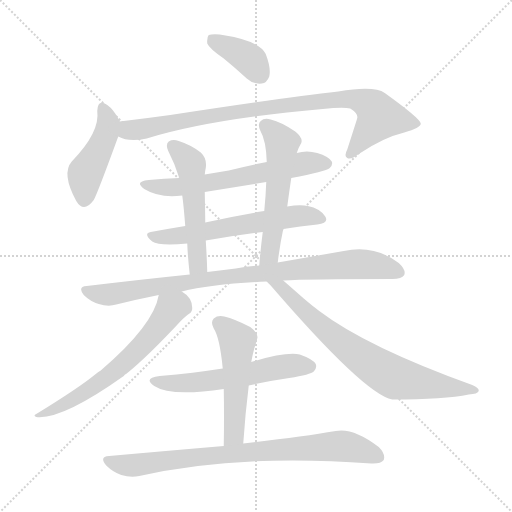
t = 0.00 s
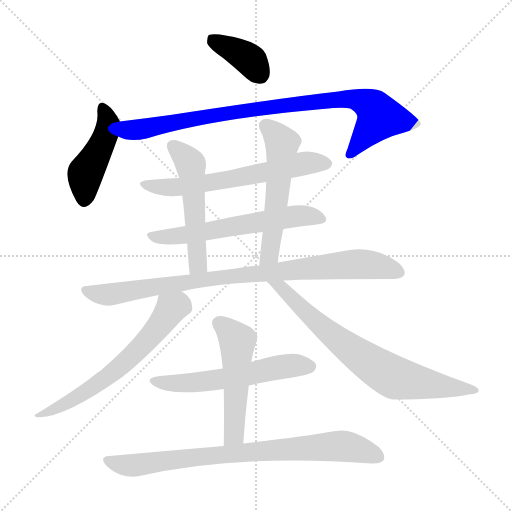
t = 1.99 s
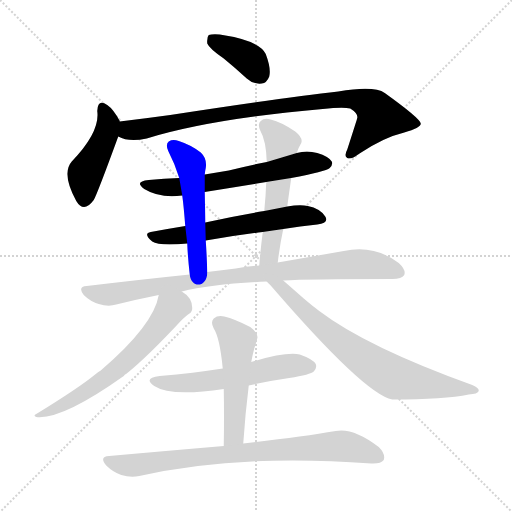
t = 3.98 s
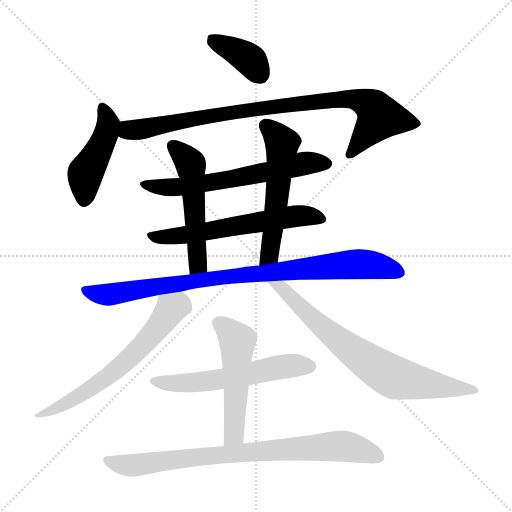
t = 5.97 s
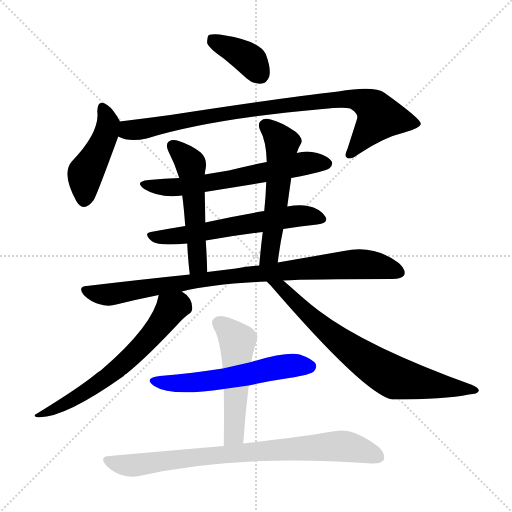
t = 7.96 s
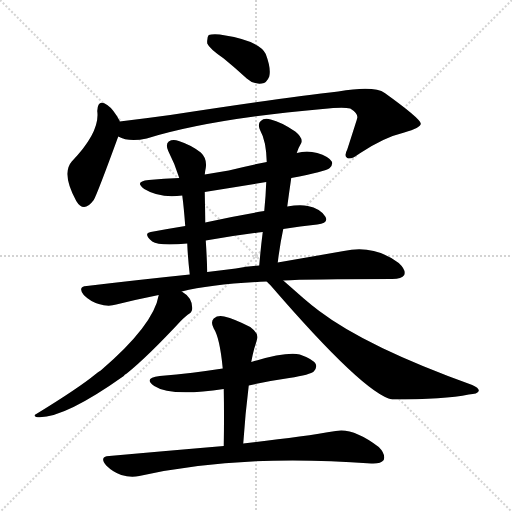
t = 9.95 s

The animated SVG that drew these frames (rendered in a browser with its animation timeline set to each time). Animation: 13 CSS @keyframes rules; one cycle of 9.95 s.

<svg version="1.1" viewBox="0 0 1024 1024" xmlns="http://www.w3.org/2000/svg">
  <g stroke="lightgray" stroke-dasharray="1,1" stroke-width="1" transform="scale(4, 4)">
    <line x1="0" y1="0" x2="256" y2="256"></line>
    <line x1="256" y1="0" x2="0" y2="256"></line>
    <line x1="128" y1="0" x2="128" y2="256"></line>
    <line x1="0" y1="128" x2="256" y2="128"></line>
  </g>
<g transform="scale(1, -1) translate(0, -900)">
   <style type="text/css">
    @keyframes keyframes0 {
      from {
       stroke: blue;
       stroke-dashoffset: 381;
       stroke-width: 128;
       }
       55% {
       animation-timing-function: step-end;
       stroke: blue;
       stroke-dashoffset: 0;
       stroke-width: 128;
       }
       to {
       stroke: black;
       stroke-width: 1024;
       }
       }
       #make-me-a-hanzi-animation-0 {
         animation: keyframes0 0.560059s both;
         animation-delay: 0.000000s;
         animation-timing-function: linear;
       }
    @keyframes keyframes1 {
      from {
       stroke: blue;
       stroke-dashoffset: 450;
       stroke-width: 128;
       }
       59% {
       animation-timing-function: step-end;
       stroke: blue;
       stroke-dashoffset: 0;
       stroke-width: 128;
       }
       to {
       stroke: black;
       stroke-width: 1024;
       }
       }
       #make-me-a-hanzi-animation-1 {
         animation: keyframes1 0.616211s both;
         animation-delay: 0.560059s;
         animation-timing-function: linear;
       }
    @keyframes keyframes2 {
      from {
       stroke: blue;
       stroke-dashoffset: 887;
       stroke-width: 128;
       }
       74% {
       animation-timing-function: step-end;
       stroke: blue;
       stroke-dashoffset: 0;
       stroke-width: 128;
       }
       to {
       stroke: black;
       stroke-width: 1024;
       }
       }
       #make-me-a-hanzi-animation-2 {
         animation: keyframes2 0.971842s both;
         animation-delay: 1.176270s;
         animation-timing-function: linear;
       }
    @keyframes keyframes3 {
      from {
       stroke: blue;
       stroke-dashoffset: 623;
       stroke-width: 128;
       }
       67% {
       animation-timing-function: step-end;
       stroke: blue;
       stroke-dashoffset: 0;
       stroke-width: 128;
       }
       to {
       stroke: black;
       stroke-width: 1024;
       }
       }
       #make-me-a-hanzi-animation-3 {
         animation: keyframes3 0.756999s both;
         animation-delay: 2.148112s;
         animation-timing-function: linear;
       }
    @keyframes keyframes4 {
      from {
       stroke: blue;
       stroke-dashoffset: 596;
       stroke-width: 128;
       }
       66% {
       animation-timing-function: step-end;
       stroke: blue;
       stroke-dashoffset: 0;
       stroke-width: 128;
       }
       to {
       stroke: black;
       stroke-width: 1024;
       }
       }
       #make-me-a-hanzi-animation-4 {
         animation: keyframes4 0.735026s both;
         animation-delay: 2.905111s;
         animation-timing-function: linear;
       }
    @keyframes keyframes5 {
      from {
       stroke: blue;
       stroke-dashoffset: 525;
       stroke-width: 128;
       }
       63% {
       animation-timing-function: step-end;
       stroke: blue;
       stroke-dashoffset: 0;
       stroke-width: 128;
       }
       to {
       stroke: black;
       stroke-width: 1024;
       }
       }
       #make-me-a-hanzi-animation-5 {
         animation: keyframes5 0.677246s both;
         animation-delay: 3.640137s;
         animation-timing-function: linear;
       }
    @keyframes keyframes6 {
      from {
       stroke: blue;
       stroke-dashoffset: 548;
       stroke-width: 128;
       }
       64% {
       animation-timing-function: step-end;
       stroke: blue;
       stroke-dashoffset: 0;
       stroke-width: 128;
       }
       to {
       stroke: black;
       stroke-width: 1024;
       }
       }
       #make-me-a-hanzi-animation-6 {
         animation: keyframes6 0.695964s both;
         animation-delay: 4.317383s;
         animation-timing-function: linear;
       }
    @keyframes keyframes7 {
      from {
       stroke: blue;
       stroke-dashoffset: 890;
       stroke-width: 128;
       }
       74% {
       animation-timing-function: step-end;
       stroke: blue;
       stroke-dashoffset: 0;
       stroke-width: 128;
       }
       to {
       stroke: black;
       stroke-width: 1024;
       }
       }
       #make-me-a-hanzi-animation-7 {
         animation: keyframes7 0.974284s both;
         animation-delay: 5.013346s;
         animation-timing-function: linear;
       }
    @keyframes keyframes8 {
      from {
       stroke: blue;
       stroke-dashoffset: 628;
       stroke-width: 128;
       }
       67% {
       animation-timing-function: step-end;
       stroke: blue;
       stroke-dashoffset: 0;
       stroke-width: 128;
       }
       to {
       stroke: black;
       stroke-width: 1024;
       }
       }
       #make-me-a-hanzi-animation-8 {
         animation: keyframes8 0.761068s both;
         animation-delay: 5.987630s;
         animation-timing-function: linear;
       }
    @keyframes keyframes9 {
      from {
       stroke: blue;
       stroke-dashoffset: 737;
       stroke-width: 128;
       }
       71% {
       animation-timing-function: step-end;
       stroke: blue;
       stroke-dashoffset: 0;
       stroke-width: 128;
       }
       to {
       stroke: black;
       stroke-width: 1024;
       }
       }
       #make-me-a-hanzi-animation-9 {
         animation: keyframes9 0.849772s both;
         animation-delay: 6.748698s;
         animation-timing-function: linear;
       }
    @keyframes keyframes10 {
      from {
       stroke: blue;
       stroke-dashoffset: 568;
       stroke-width: 128;
       }
       65% {
       animation-timing-function: step-end;
       stroke: blue;
       stroke-dashoffset: 0;
       stroke-width: 128;
       }
       to {
       stroke: black;
       stroke-width: 1024;
       }
       }
       #make-me-a-hanzi-animation-10 {
         animation: keyframes10 0.712240s both;
         animation-delay: 7.598470s;
         animation-timing-function: linear;
       }
    @keyframes keyframes11 {
      from {
       stroke: blue;
       stroke-dashoffset: 515;
       stroke-width: 128;
       }
       63% {
       animation-timing-function: step-end;
       stroke: blue;
       stroke-dashoffset: 0;
       stroke-width: 128;
       }
       to {
       stroke: black;
       stroke-width: 1024;
       }
       }
       #make-me-a-hanzi-animation-11 {
         animation: keyframes11 0.669108s both;
         animation-delay: 8.310710s;
         animation-timing-function: linear;
       }
    @keyframes keyframes12 {
      from {
       stroke: blue;
       stroke-dashoffset: 804;
       stroke-width: 128;
       }
       72% {
       animation-timing-function: step-end;
       stroke: blue;
       stroke-dashoffset: 0;
       stroke-width: 128;
       }
       to {
       stroke: black;
       stroke-width: 1024;
       }
       }
       #make-me-a-hanzi-animation-12 {
         animation: keyframes12 0.904297s both;
         animation-delay: 8.979818s;
         animation-timing-function: linear;
       }
</style>
<path d="M 447.5 783.0 Q 469.5 765.0 493.5 743.0 Q 506.5 731.0 523.5 733.0 Q 533.5 734.0 538.5 747.0 Q 542.5 763.0 531.5 792.0 Q 519.5 819.0 439.5 831.0 Q 423.5 832.0 417.5 830.0 Q 413.5 826.0 414.5 813.0 Q 418.5 803.0 447.5 783.0 Z" fill="lightgray"></path> 
<path d="M 239.5 657.0 L 239.5 658.0 Q 226.5 682.0 214.5 690.0 Q 195.5 703.0 194.5 678.0 Q 200.5 636.0 143.5 577.0 Q 122.5 553.0 152.5 498.0 Q 167.5 473.0 187.5 500.0 Q 194.5 512.0 236.5 627.0 L 239.5 657.0 Z" fill="lightgray"></path> 
<path d="M 236.5 627.0 Q 257.5 615.0 293.5 623.0 Q 419.5 662.0 645.5 682.0 Q 685.5 686.0 700.5 683.0 Q 716.5 673.0 714.5 664.0 Q 714.5 663.0 694.5 601.0 Q 687.5 588.0 694.5 584.0 Q 701.5 580.0 717.5 592.0 Q 766.5 625.0 808.5 635.0 Q 842.5 645.0 841.5 653.0 Q 840.5 663.0 769.5 714.0 Q 748.5 729.0 676.5 717.0 Q 568.5 705.0 340.5 670.0 Q 289.5 663.0 239.5 657.0 C 209.5 653.0 207.5 636.0 236.5 627.0 Z" fill="lightgray"></path> 
<path d="M 582.5 544.0 Q 651.5 557.0 659.5 564.0 Q 666.5 571.0 663.5 577.0 Q 657.5 587.0 634.5 594.0 Q 613.5 600.0 593.5 594.0 L 533.5 576.0 Q 496.5 569.0 457.5 559.0 Q 433.5 555.0 409.5 551.0 L 358.5 544.0 Q 328.5 543.0 297.5 540.0 Q 267.5 537.0 288.5 522.0 Q 319.5 503.0 364.5 509.0 L 409.5 516.0 Q 469.5 526.0 532.5 536.0 L 582.5 544.0 Z" fill="lightgray"></path> 
<path d="M 566.5 442.0 Q 600.5 448.0 634.5 451.0 Q 658.5 454.0 650.5 467.0 Q 640.5 483.0 615.5 488.0 Q 599.5 491.0 574.5 487.0 L 528.5 478.0 Q 467.5 468.0 410.5 455.0 L 370.5 448.0 Q 333.5 442.0 301.5 436.0 Q 285.5 433.0 304.5 417.0 Q 317.5 408.0 374.5 413.0 L 411.5 419.0 Q 469.5 429.0 525.5 436.0 L 566.5 442.0 Z" fill="lightgray"></path> 
<path d="M 409.5 551.0 Q 410.5 560.0 411.5 564.0 Q 414.5 583.0 401.5 595.0 Q 382.5 610.0 357.5 618.0 Q 345.5 622.0 337.5 617.0 Q 330.5 611.0 336.5 598.0 Q 349.5 573.0 358.5 544.0 L 364.5 509.0 Q 367.5 487.0 370.5 448.0 L 374.5 413.0 Q 375.5 386.0 379.5 351.0 C 382.5 321.0 415.5 326.0 414.5 356.0 Q 413.5 390.0 411.5 419.0 L 410.5 455.0 Q 410.5 467.0 409.5 516.0 L 409.5 551.0 Z" fill="lightgray"></path> 
<path d="M 555.5 375.0 Q 559.5 409.0 566.5 442.0 L 574.5 487.0 Q 578.5 517.0 582.5 544.0 L 593.5 594.0 Q 597.5 606.0 602.5 614.0 Q 606.5 624.0 590.5 637.0 Q 562.5 656.0 541.5 661.0 Q 528.5 665.0 521.5 658.0 Q 514.5 652.0 520.5 639.0 Q 532.5 618.0 533.5 576.0 L 532.5 536.0 Q 531.5 508.0 528.5 478.0 L 525.5 436.0 Q 521.5 405.0 518.5 369.0 C 515.5 339.0 551.5 345.0 555.5 375.0 Z" fill="lightgray"></path> 
<path d="M 566.5 339.0 Q 615.5 342.0 784.5 342.0 Q 803.5 342.0 808.5 350.0 Q 812.5 360.0 797.5 374.0 Q 748.5 411.0 687.5 398.0 Q 630.5 388.0 555.5 375.0 L 518.5 369.0 Q 496.5 368.0 471.5 363.0 Q 443.5 360.0 414.5 356.0 L 379.5 351.0 Q 282.5 341.0 173.5 328.0 Q 154.5 327.0 167.5 310.0 Q 180.5 297.0 197.5 292.0 Q 216.5 286.0 232.5 291.0 Q 272.5 301.0 317.5 310.0 L 363.5 317.0 Q 424.5 332.0 533.5 337.0 L 566.5 339.0 Z" fill="lightgray"></path> 
<path d="M 317.5 310.0 Q 307.5 250.0 201.5 159.0 Q 195.5 156.0 191.5 152.0 Q 157.5 124.0 72.5 72.0 Q 65.5 69.0 72.5 66.0 Q 123.5 60.0 247.5 148.0 Q 248.5 151.0 253.5 153.0 Q 295.5 187.0 362.5 259.0 Q 372.5 269.0 377.5 272.0 Q 384.5 276.0 384.5 284.0 Q 384.5 305.0 363.5 317.0 C 339.5 335.0 324.5 339.0 317.5 310.0 Z" fill="lightgray"></path> 
<path d="M 533.5 337.0 Q 536.5 334.0 540.5 330.0 Q 729.5 111.0 784.5 101.0 Q 889.5 101.0 937.5 111.0 Q 955.5 112.0 957.5 118.0 Q 958.5 124.0 944.5 130.0 Q 733.5 206.0 638.5 278.0 Q 622.5 290.0 607.5 303.0 Q 582.5 325.0 566.5 339.0 C 543.5 359.0 512.5 359.0 533.5 337.0 Z" fill="lightgray"></path> 
<path d="M 497.5 129.0 Q 536.5 138.0 578.5 144.0 Q 621.5 151.0 627.5 157.0 Q 634.5 164.0 631.5 172.0 Q 625.5 182.0 599.5 191.0 Q 572.5 197.0 502.5 176.0 L 445.5 163.0 Q 387.5 154.0 319.5 148.0 Q 285.5 144.0 308.5 128.0 Q 341.5 106.0 447.5 122.0 L 497.5 129.0 Z" fill="lightgray"></path> 
<path d="M 486.5 13.0 Q 490.5 73.0 497.5 129.0 L 502.5 176.0 Q 505.5 192.0 508.5 203.0 Q 512.5 215.0 514.5 223.0 Q 517.5 233.0 500.5 246.0 Q 469.5 262.0 448.5 267.0 Q 435.5 270.0 427.5 263.0 Q 420.5 256.0 427.5 243.0 Q 439.5 225.0 445.5 163.0 L 447.5 122.0 Q 448.5 68.0 447.5 8.0 C 447.5 -22.0 484.5 -17.0 486.5 13.0 Z" fill="lightgray"></path> 
<path d="M 447.5 8.0 Q 341.5 -1.0 218.5 -12.0 Q 197.5 -13.0 212.5 -31.0 Q 225.5 -44.0 242.5 -50.0 Q 261.5 -56.0 278.5 -52.0 Q 476.5 -7.0 742.5 -27.0 Q 761.5 -28.0 767.5 -20.0 Q 771.5 -8.0 757.5 6.0 Q 706.5 45.0 671.5 38.0 Q 601.5 26.0 486.5 13.0 L 447.5 8.0 Z" fill="lightgray"></path> 
      <clipPath id="make-me-a-hanzi-clip-0">
      <path d="M 447.5 783.0 Q 469.5 765.0 493.5 743.0 Q 506.5 731.0 523.5 733.0 Q 533.5 734.0 538.5 747.0 Q 542.5 763.0 531.5 792.0 Q 519.5 819.0 439.5 831.0 Q 423.5 832.0 417.5 830.0 Q 413.5 826.0 414.5 813.0 Q 418.5 803.0 447.5 783.0 Z" fill="lightgray"></path>
      </clipPath>
      <path clip-path="url(#make-me-a-hanzi-clip-0)" d="M 422.5 824.0 L 497.5 782.0 L 520.5 751.0 " fill="none" id="make-me-a-hanzi-animation-0" stroke-dasharray="253 506" stroke-linecap="round"></path>

      <clipPath id="make-me-a-hanzi-clip-1">
      <path d="M 239.5 657.0 L 239.5 658.0 Q 226.5 682.0 214.5 690.0 Q 195.5 703.0 194.5 678.0 Q 200.5 636.0 143.5 577.0 Q 122.5 553.0 152.5 498.0 Q 167.5 473.0 187.5 500.0 Q 194.5 512.0 236.5 627.0 L 239.5 657.0 Z" fill="lightgray"></path>
      </clipPath>
      <path clip-path="url(#make-me-a-hanzi-clip-1)" d="M 205.5 683.0 L 216.5 652.0 L 213.5 637.0 L 199.5 601.0 L 170.5 554.0 L 168.5 502.0 " fill="none" id="make-me-a-hanzi-animation-1" stroke-dasharray="322 644" stroke-linecap="round"></path>

      <clipPath id="make-me-a-hanzi-clip-2">
      <path d="M 236.5 627.0 Q 257.5 615.0 293.5 623.0 Q 419.5 662.0 645.5 682.0 Q 685.5 686.0 700.5 683.0 Q 716.5 673.0 714.5 664.0 Q 714.5 663.0 694.5 601.0 Q 687.5 588.0 694.5 584.0 Q 701.5 580.0 717.5 592.0 Q 766.5 625.0 808.5 635.0 Q 842.5 645.0 841.5 653.0 Q 840.5 663.0 769.5 714.0 Q 748.5 729.0 676.5 717.0 Q 568.5 705.0 340.5 670.0 Q 289.5 663.0 239.5 657.0 C 209.5 653.0 207.5 636.0 236.5 627.0 Z" fill="lightgray"></path>
      </clipPath>
      <path clip-path="url(#make-me-a-hanzi-clip-2)" d="M 247.5 649.0 L 257.5 639.0 L 281.5 641.0 L 483.5 679.0 L 710.5 702.0 L 739.5 690.0 L 759.5 666.0 L 699.5 591.0 " fill="none" id="make-me-a-hanzi-animation-2" stroke-dasharray="759 1518" stroke-linecap="round"></path>

      <clipPath id="make-me-a-hanzi-clip-3">
      <path d="M 582.5 544.0 Q 651.5 557.0 659.5 564.0 Q 666.5 571.0 663.5 577.0 Q 657.5 587.0 634.5 594.0 Q 613.5 600.0 593.5 594.0 L 533.5 576.0 Q 496.5 569.0 457.5 559.0 Q 433.5 555.0 409.5 551.0 L 358.5 544.0 Q 328.5 543.0 297.5 540.0 Q 267.5 537.0 288.5 522.0 Q 319.5 503.0 364.5 509.0 L 409.5 516.0 Q 469.5 526.0 532.5 536.0 L 582.5 544.0 Z" fill="lightgray"></path>
      </clipPath>
      <path clip-path="url(#make-me-a-hanzi-clip-3)" d="M 290.5 532.0 L 325.5 525.0 L 367.5 527.0 L 604.5 573.0 L 652.5 573.0 " fill="none" id="make-me-a-hanzi-animation-3" stroke-dasharray="495 990" stroke-linecap="round"></path>

      <clipPath id="make-me-a-hanzi-clip-4">
      <path d="M 566.5 442.0 Q 600.5 448.0 634.5 451.0 Q 658.5 454.0 650.5 467.0 Q 640.5 483.0 615.5 488.0 Q 599.5 491.0 574.5 487.0 L 528.5 478.0 Q 467.5 468.0 410.5 455.0 L 370.5 448.0 Q 333.5 442.0 301.5 436.0 Q 285.5 433.0 304.5 417.0 Q 317.5 408.0 374.5 413.0 L 411.5 419.0 Q 469.5 429.0 525.5 436.0 L 566.5 442.0 Z" fill="lightgray"></path>
      </clipPath>
      <path clip-path="url(#make-me-a-hanzi-clip-4)" d="M 303.5 427.0 L 362.5 428.0 L 597.5 468.0 L 639.5 462.0 " fill="none" id="make-me-a-hanzi-animation-4" stroke-dasharray="468 936" stroke-linecap="round"></path>

      <clipPath id="make-me-a-hanzi-clip-5">
      <path d="M 409.5 551.0 Q 410.5 560.0 411.5 564.0 Q 414.5 583.0 401.5 595.0 Q 382.5 610.0 357.5 618.0 Q 345.5 622.0 337.5 617.0 Q 330.5 611.0 336.5 598.0 Q 349.5 573.0 358.5 544.0 L 364.5 509.0 Q 367.5 487.0 370.5 448.0 L 374.5 413.0 Q 375.5 386.0 379.5 351.0 C 382.5 321.0 415.5 326.0 414.5 356.0 Q 413.5 390.0 411.5 419.0 L 410.5 455.0 Q 410.5 467.0 409.5 516.0 L 409.5 551.0 Z" fill="lightgray"></path>
      </clipPath>
      <path clip-path="url(#make-me-a-hanzi-clip-5)" d="M 344.5 609.0 L 381.5 571.0 L 394.5 378.0 L 394.5 369.0 L 384.5 360.0 " fill="none" id="make-me-a-hanzi-animation-5" stroke-dasharray="397 794" stroke-linecap="round"></path>

      <clipPath id="make-me-a-hanzi-clip-6">
      <path d="M 555.5 375.0 Q 559.5 409.0 566.5 442.0 L 574.5 487.0 Q 578.5 517.0 582.5 544.0 L 593.5 594.0 Q 597.5 606.0 602.5 614.0 Q 606.5 624.0 590.5 637.0 Q 562.5 656.0 541.5 661.0 Q 528.5 665.0 521.5 658.0 Q 514.5 652.0 520.5 639.0 Q 532.5 618.0 533.5 576.0 L 532.5 536.0 Q 531.5 508.0 528.5 478.0 L 525.5 436.0 Q 521.5 405.0 518.5 369.0 C 515.5 339.0 551.5 345.0 555.5 375.0 Z" fill="lightgray"></path>
      </clipPath>
      <path clip-path="url(#make-me-a-hanzi-clip-6)" d="M 531.5 648.0 L 564.5 612.0 L 540.5 398.0 L 523.5 376.0 " fill="none" id="make-me-a-hanzi-animation-6" stroke-dasharray="420 840" stroke-linecap="round"></path>

      <clipPath id="make-me-a-hanzi-clip-7">
      <path d="M 566.5 339.0 Q 615.5 342.0 784.5 342.0 Q 803.5 342.0 808.5 350.0 Q 812.5 360.0 797.5 374.0 Q 748.5 411.0 687.5 398.0 Q 630.5 388.0 555.5 375.0 L 518.5 369.0 Q 496.5 368.0 471.5 363.0 Q 443.5 360.0 414.5 356.0 L 379.5 351.0 Q 282.5 341.0 173.5 328.0 Q 154.5 327.0 167.5 310.0 Q 180.5 297.0 197.5 292.0 Q 216.5 286.0 232.5 291.0 Q 272.5 301.0 317.5 310.0 L 363.5 317.0 Q 424.5 332.0 533.5 337.0 L 566.5 339.0 Z" fill="lightgray"></path>
      </clipPath>
      <path clip-path="url(#make-me-a-hanzi-clip-7)" d="M 171.5 319.0 L 222.5 311.0 L 398.5 340.0 L 711.5 372.0 L 755.5 368.0 L 798.5 355.0 " fill="none" id="make-me-a-hanzi-animation-7" stroke-dasharray="762 1524" stroke-linecap="round"></path>

      <clipPath id="make-me-a-hanzi-clip-8">
      <path d="M 317.5 310.0 Q 307.5 250.0 201.5 159.0 Q 195.5 156.0 191.5 152.0 Q 157.5 124.0 72.5 72.0 Q 65.5 69.0 72.5 66.0 Q 123.5 60.0 247.5 148.0 Q 248.5 151.0 253.5 153.0 Q 295.5 187.0 362.5 259.0 Q 372.5 269.0 377.5 272.0 Q 384.5 276.0 384.5 284.0 Q 384.5 305.0 363.5 317.0 C 339.5 335.0 324.5 339.0 317.5 310.0 Z" fill="lightgray"></path>
      </clipPath>
      <path clip-path="url(#make-me-a-hanzi-clip-8)" d="M 365.5 287.0 L 341.5 283.0 L 292.5 217.0 L 211.5 142.0 L 113.5 83.0 L 82.5 76.0 L 76.5 69.0 " fill="none" id="make-me-a-hanzi-animation-8" stroke-dasharray="500 1000" stroke-linecap="round"></path>

      <clipPath id="make-me-a-hanzi-clip-9">
      <path d="M 533.5 337.0 Q 536.5 334.0 540.5 330.0 Q 729.5 111.0 784.5 101.0 Q 889.5 101.0 937.5 111.0 Q 955.5 112.0 957.5 118.0 Q 958.5 124.0 944.5 130.0 Q 733.5 206.0 638.5 278.0 Q 622.5 290.0 607.5 303.0 Q 582.5 325.0 566.5 339.0 C 543.5 359.0 512.5 359.0 533.5 337.0 Z" fill="lightgray"></path>
      </clipPath>
      <path clip-path="url(#make-me-a-hanzi-clip-9)" d="M 539.5 336.0 L 571.5 317.0 L 593.5 290.0 L 705.5 197.0 L 788.5 145.0 L 951.5 119.0 " fill="none" id="make-me-a-hanzi-animation-9" stroke-dasharray="609 1218" stroke-linecap="round"></path>

      <clipPath id="make-me-a-hanzi-clip-10">
      <path d="M 497.5 129.0 Q 536.5 138.0 578.5 144.0 Q 621.5 151.0 627.5 157.0 Q 634.5 164.0 631.5 172.0 Q 625.5 182.0 599.5 191.0 Q 572.5 197.0 502.5 176.0 L 445.5 163.0 Q 387.5 154.0 319.5 148.0 Q 285.5 144.0 308.5 128.0 Q 341.5 106.0 447.5 122.0 L 497.5 129.0 Z" fill="lightgray"></path>
      </clipPath>
      <path clip-path="url(#make-me-a-hanzi-clip-10)" d="M 311.5 139.0 L 335.5 133.0 L 393.5 135.0 L 565.5 167.0 L 619.5 167.0 " fill="none" id="make-me-a-hanzi-animation-10" stroke-dasharray="440 880" stroke-linecap="round"></path>

      <clipPath id="make-me-a-hanzi-clip-11">
      <path d="M 486.5 13.0 Q 490.5 73.0 497.5 129.0 L 502.5 176.0 Q 505.5 192.0 508.5 203.0 Q 512.5 215.0 514.5 223.0 Q 517.5 233.0 500.5 246.0 Q 469.5 262.0 448.5 267.0 Q 435.5 270.0 427.5 263.0 Q 420.5 256.0 427.5 243.0 Q 439.5 225.0 445.5 163.0 L 447.5 122.0 Q 448.5 68.0 447.5 8.0 C 447.5 -22.0 484.5 -17.0 486.5 13.0 Z" fill="lightgray"></path>
      </clipPath>
      <path clip-path="url(#make-me-a-hanzi-clip-11)" d="M 437.5 254.0 L 474.5 218.0 L 468.5 37.0 L 453.5 15.0 " fill="none" id="make-me-a-hanzi-animation-11" stroke-dasharray="387 774" stroke-linecap="round"></path>

      <clipPath id="make-me-a-hanzi-clip-12">
      <path d="M 447.5 8.0 Q 341.5 -1.0 218.5 -12.0 Q 197.5 -13.0 212.5 -31.0 Q 225.5 -44.0 242.5 -50.0 Q 261.5 -56.0 278.5 -52.0 Q 476.5 -7.0 742.5 -27.0 Q 761.5 -28.0 767.5 -20.0 Q 771.5 -8.0 757.5 6.0 Q 706.5 45.0 671.5 38.0 Q 601.5 26.0 486.5 13.0 L 447.5 8.0 Z" fill="lightgray"></path>
      </clipPath>
      <path clip-path="url(#make-me-a-hanzi-clip-12)" d="M 215.5 -22.0 L 269.5 -31.0 L 427.5 -10.0 L 670.5 8.0 L 706.5 5.0 L 757.5 -14.0 " fill="none" id="make-me-a-hanzi-animation-12" stroke-dasharray="676 1352" stroke-linecap="round"></path>

</g>
</svg>
